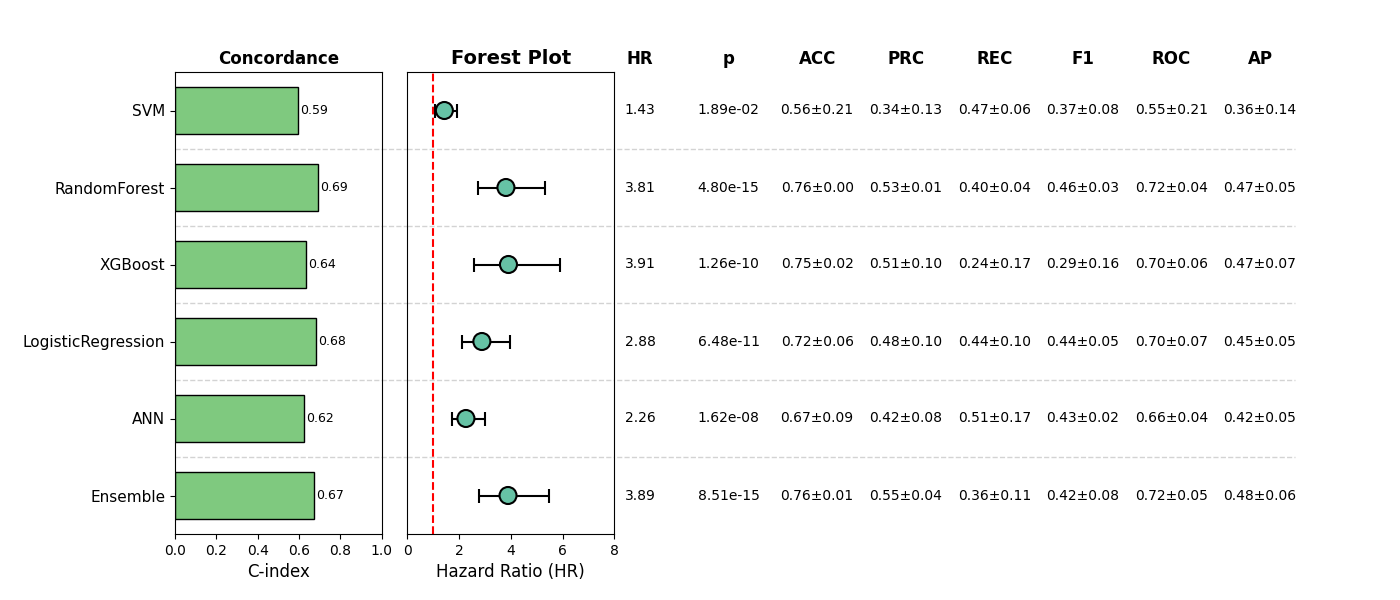

Data behind this chart, as committed beside it:
, Model, HR, CI_lower, CI_upper, p, cindex, accuracy_mean, accuracy_std, precision_mean, precision_std, recall_mean, recall_std, f1_mean, f1_std, roc_auc_mean, roc_auc_std, pr_auc_mean, pr_auc_std, Sig
0, SVM, 1.427, 1.06, 1.92, 0.01893, 0.5947, 0.5561, 0.2078, 0.3414, 0.1294, 0.4699, 0.05905, 0.3716, 0.08084, 0.5453, 0.2059, 0.3645, 0.1397, True
1, RandomForest, 3.81, 2.726, 5.325, 4.7992041225908594e-15, 0.6904, 0.762, 0.003367, 0.5298, 0.01046, 0.3998, 0.03641, 0.4551, 0.02771, 0.7171, 0.03972, 0.4702, 0.04939, True
2, XGBoost, 3.908, 2.58, 5.921, 1.264448273003905e-10, 0.6353, 0.7505, 0.01936, 0.507, 0.09989, 0.2366, 0.1744, 0.2877, 0.164, 0.6953, 0.05525, 0.4721, 0.06785, True
3, LogisticRegression, 2.878, 2.096, 3.953, 6.48213875847189e-11, 0.6841, 0.7218, 0.05943, 0.4776, 0.09614, 0.438, 0.09604, 0.4389, 0.05189, 0.6971, 0.06989, 0.4466, 0.05403, True
4, ANN, 2.262, 1.704, 3.002, 1.61634337713295e-08, 0.623, 0.6719, 0.09448, 0.4231, 0.07918, 0.5058, 0.175, 0.4308, 0.01532, 0.6565, 0.04165, 0.4209, 0.0459, True
5, Ensemble, 3.891, 2.761, 5.484, 8.512477900750423e-15, 0.6731, 0.762, 0.006707, 0.5468, 0.04107, 0.3608, 0.1081, 0.42, 0.07905, 0.7168, 0.05185, 0.4796, 0.0555, True
